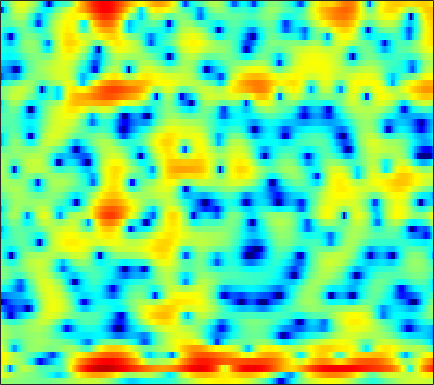

The data file committed next to this chart (first rows):
0.45358, 0.52604, 0.57862, 0.57691, 0.54888, 0.48715, 0.40748, 0.33791, 0.25111, 0.16987, 0.069625, -0.014475, -0.12238, -0.2488, -0.33027, -0.44639, -0.54755, -0.6109, -0.68162, -0.72489, -0.73536, -0.71763, -0.66191, -0.57535
4.51, 4.017, 3.371, 2.758, 2.337, 1.847, 1.443, 1.199, 0.9374, 0.7258, 0.553, 0.4328, 0.2609, 0.06393, -0.1131, -0.382, -0.6966, -0.9648, -1.373, -1.859, -2.432, -2.938, -3.708, -4.587
6.019, 3.775, -0.213, -6.36, -12.2, -7.532, -2.796, -0.7305, 0.9662, 1.906, 2.329, 2.388, 2.167, 1.671, 1.119, 0.2355, -0.7041, -1.347, -2.028, -2.424, -2.488, -2.419, -2.264, -2.184
6.524, 5.595, 4.45, 3.504, 2.96, 2.465, 2.142, 1.925, 1.59, 1.068, 0.3493, -0.367, -1.601, -3.227, -4.769, -7.358, -10.65, -13.65, -16.63, -15.37, -12.99, -11.58, -10.1, -8.768
6.231, 5.579, 4.687, 3.805, 3.175, 2.413, 1.754, 1.35, 0.8868, 0.4606, 0.02368, -0.3132, -0.8433, -1.488, -2.045, -2.877, -3.779, -4.485, -5.442, -6.512, -7.859, -9.098, -11.11, -13.26
4.328, 3.172, 1.251, -1.221, -3.543, -7.262, -9.979, -9.01, -6.026, -3.571, -1.873, -0.9534, -0.07301, 0.48, 0.7355, 0.901, 0.9252, 0.8548, 0.7092, 0.5023, 0.2544, 0.0782, -0.09459, -0.1864
2.617, 1.77, 0.5038, -0.8575, -1.854, -2.957, -3.503, -3.472, -2.954, -2.145, -1.302, -0.73, -0.08112, 0.4193, 0.7094, 0.9936, 1.175, 1.238, 1.246, 1.186, 1.059, 0.9324, 0.7243, 0.4903
2.462, 2.007, 1.416, 0.8725, 0.519, 0.1351, -0.1091, -0.1917, -0.1952, -0.098, 0.07053, 0.2261, 0.44, 0.6457, 0.7738, 0.9031, 0.9655, 0.9614, 0.8772, 0.7131, 0.4606, 0.2018, -0.2369, -0.7723
2.119, 1.651, 1.074, 0.5798, 0.2855, 0.0004882, -0.1561, -0.1908, -0.1283, 0.02151, 0.2443, 0.4412, 0.7197, 0.9971, 1.188, 1.397, 1.54, 1.595, 1.578, 1.434, 1.146, 0.8235, 0.2275, -0.5911
0.06762, -0.8037, -1.902, -2.816, -3.293, -3.596, -3.524, -3.26, -2.754, -2.146, -1.499, -0.9937, -0.3265, 0.3337, 0.8104, 1.414, 1.946, 2.296, 2.652, 2.856, 2.885, 2.78, 2.461, 1.907
-5.123, -7.018, -10.18, -14.48, -18.02, -17.63, -13.63, -11.38, -9.279, -7.849, -6.826, -6.165, -5.234, -4.094, -3.107, -1.667, -0.2583, 0.7151, 1.845, 2.744, 3.4, 3.73, 3.962, 3.967
-9.996, -11.25, -12.83, -14.23, -14.82, -14.66, -13.7, -12.89, -12.23, -12.27, -13.43, -15.39, -20.45, -18.98, -13.13, -7.819, -4.166, -2.107, 0.02119, 1.643, 2.856, 3.535, 4.174, 4.542
-22.77, -18.98, -15.51, -13.56, -12.57, -11.56, -10.88, -10.48, -10.14, -10.04, -10.08, -10.12, -9.811, -8.802, -7.49, -5.293, -3.089, -1.565, 0.2044, 1.651, 2.786, 3.443, 4.076, 4.453
-11.39, -11.24, -10.67, -10.03, -9.684, -9.38, -9.152, -9.018, -8.755, -8.319, -7.641, -6.962, -5.879, -4.597, -3.571, -2.157, -0.7706, 0.1945, 1.362, 2.365, 3.149, 3.592, 3.981, 4.152
-4.404, -4.792, -5.362, -6.024, -6.636, -7.74, -9.199, -10.56, -12.44, -13.07, -11.23, -9.125, -6.409, -4.09, -2.581, -0.8665, 0.5589, 1.463, 2.455, 3.208, 3.729, 3.973, 4.1, 3.999
-0.8812, -1.317, -2.017, -2.905, -3.715, -5.047, -6.791, -8.392, -10.74, -11.79, -9.863, -7.623, -4.835, -2.537, -1.129, 0.4163, 1.617, 2.338, 3.069, 3.536, 3.77, 3.789, 3.621, 3.226
0.3569, 0.02622, -0.4671, -1.021, -1.448, -2, -2.485, -2.756, -2.925, -2.786, -2.303, -1.763, -0.8968, 0.03794, 0.706, 1.51, 2.163, 2.528, 2.838, 2.938, 2.813, 2.562, 2.02, 1.246
0.4138, 0.03161, -0.4593, -0.9025, -1.17, -1.379, -1.412, -1.308, -1.022, -0.6022, -0.08969, 0.3393, 0.9222, 1.484, 1.87, 2.299, 2.624, 2.769, 2.807, 2.658, 2.28, 1.822, 0.947, -0.2778
-0.5745, -1.386, -2.572, -3.664, -4.251, -4.454, -3.926, -3.215, -2.098, -0.9901, -0.005731, 0.6379, 1.381, 1.966, 2.318, 2.678, 2.904, 2.998, 3.019, 2.893, 2.596, 2.25, 1.568, 0.5857
-2.313, -3.73, -6.422, -10.75, -16.79, -23.75, -11.69, -7.862, -4.665, -2.561, -1.093, -0.2949, 0.45, 0.9419, 1.178, 1.378, 1.483, 1.551, 1.66, 1.783, 1.917, 1.998, 2.039, 1.969
-2.541, -3.272, -4.371, -5.468, -6.031, -6.138, -5.376, -4.495, -3.277, -2.246, -1.509, -1.168, -1.02, -1.188, -1.517, -2.167, -2.875, -3.264, -3.285, -2.577, -1.402, -0.4667, 0.7017, 1.682
-3.333, -3.29, -3.174, -3.035, -2.873, -2.582, -2.223, -1.945, -1.605, -1.367, -1.333, -1.468, -1.897, -2.772, -3.806, -5.928, -9.501, -14.61, -28.87, -11.53, -5.948, -3.341, -0.8638, 0.9401
-7.027, -5.924, -4.623, -3.558, -2.938, -2.262, -1.788, -1.533, -1.326, -1.283, -1.379, -1.559, -1.942, -2.496, -3.008, -3.853, -4.699, -5.111, -5.075, -4.145, -2.67, -1.491, -0.01883, 1.229
-9.684, -7.432, -5.304, -3.773, -2.914, -2.122, -1.637, -1.457, -1.429, -1.587, -1.835, -2.03, -2.261, -2.309, -2.236, -2, -1.67, -1.35, -0.8403, -0.2426, 0.369, 0.8226, 1.38, 1.854
-5.196, -4.213, -2.885, -1.769, -1.089, -0.4804, -0.2477, -0.3577, -0.8775, -1.859, -3.282, -4.447, -5.484, -5.038, -3.93, -2.1, -0.494, 0.4606, 1.464, 2.154, 2.55, 2.677, 2.598, 2.283
-4.957, -3.429, -1.574, -0.09522, 0.7231, 1.421, 1.638, 1.463, 0.707, -0.7876, -3.326, -6.192, -11.29, -9.08, -5.061, -1.407, 0.984, 2.216, 3.321, 3.897, 4.026, 3.825, 3.1, 1.788
-8.326, -5.598, -3.001, -1.174, -0.1755, 0.7375, 1.215, 1.334, 1.193, 0.779, 0.2085, -0.1848, -0.4527, -0.2821, 0.09536, 0.8696, 1.633, 2.14, 2.608, 2.806, 2.695, 2.373, 1.63, 0.4296
-4.294, -3.389, -2.122, -1.02, -0.3343, 0.374, 0.855, 1.067, 1.192, 1.173, 1.071, 0.9477, 0.8323, 0.7705, 0.7779, 0.8361, 0.9559, 1.049, 1.151, 1.204, 1.14, 1.002, 0.6811, 0.1992
-1.97, -1.334, -0.5571, 0.1313, 0.5482, 0.9674, 1.259, 1.376, 1.417, 1.319, 1.112, 0.8844, 0.5072, 0.07046, -0.2288, -0.6228, -0.8633, -0.9298, -0.8325, -0.5726, -0.2486, -0.006229, 0.2077, 0.3092
-0.2737, 0.2656, 0.8007, 1.19, 1.399, 1.589, 1.675, 1.675, 1.57, 1.334, 0.9048, 0.4669, -0.3881, -1.554, -2.654, -4.332, -5.86, -6.293, -5.486, -3.872, -2.252, -1.246, -0.2113, 0.4925
1.061, 1.257, 1.347, 1.253, 1.136, 0.979, 0.8548, 0.8186, 0.8028, 0.7459, 0.5223, 0.1575, -0.6705, -2.069, -3.67, -6.851, -12.24, -16.09, -10.5, -5.741, -2.82, -1.37, 0.002104, 0.8785
1.784, 1.455, 0.7055, -0.4029, -1.436, -2.833, -3.584, -3.372, -2.305, -1.095, -0.1458, 0.2654, 0.4736, 0.2731, -0.08483, -0.6979, -1.229, -1.359, -1.092, -0.486, 0.1702, 0.6016, 0.9782, 1.158
2.155, 1.522, 0.1945, -1.887, -4.225, -9.411, -19.21, -12.76, -5.989, -2.449, -0.2941, 0.8027, 1.752, 2.306, 2.516, 2.625, 2.615, 2.556, 2.425, 2.216, 1.854, 1.484, 0.7604, -0.213
1.724, 1.329, 0.5837, -0.3184, -1.054, -1.921, -2.296, -2.096, -1.314, -0.252, 0.7527, 1.401, 2.071, 2.545, 2.792, 2.966, 2.985, 2.888, 2.593, 2.093, 1.322, 0.4968, -0.9997, -3.17
0.4974, 0.407, 0.316, 0.23, 0.1746, 0.1527, 0.2155, 0.3203, 0.5391, 0.8106, 1.107, 1.301, 1.557, 1.772, 1.906, 2.043, 2.097, 2.071, 1.913, 1.556, 0.9637, 0.3066, -0.8596, -2.408
-2.001, -1.659, -1.043, -0.4465, -0.05244, 0.3593, 0.6221, 0.7257, 0.7538, 0.6549, 0.4785, 0.3292, 0.1621, 0.1105, 0.1769, 0.4291, 0.805, 1.109, 1.459, 1.66, 1.656, 1.523, 1.132, 0.5374
-9.073, -6.43, -3.735, -1.878, -0.9138, -0.09035, 0.3018, 0.3475, 0.08304, -0.5361, -1.539, -2.499, -3.982, -5.142, -5.241, -4.136, -2.356, -1.059, 0.403, 1.523, 2.301, 2.691, 2.969, 3.005
-8.229, -6.361, -4.156, -2.556, -1.719, -1.03, -0.7906, -0.8918, -1.414, -2.413, -4.031, -5.821, -9.471, -16.2, -19.5, -11.13, -6.171, -3.704, -1.329, 0.399, 1.676, 2.383, 3.08, 3.519
-3.298, -3.045, -2.606, -2.16, -1.911, -1.74, -1.8, -2.012, -2.514, -3.279, -4.235, -5.034, -6.013, -6.639, -6.607, -5.848, -4.529, -3.4, -1.91, -0.5612, 0.6037, 1.348, 2.164, 2.791
-1.914, -1.901, -1.843, -1.77, -1.774, -1.872, -2.11, -2.398, -2.922, -3.585, -4.307, -4.841, -5.396, -5.66, -5.58, -5.118, -4.298, -3.529, -2.382, -1.23, -0.1454, 0.6015, 1.48, 2.215
-2.094, -1.98, -1.753, -1.562, -1.485, -1.535, -1.807, -2.171, -2.898, -3.886, -5.141, -6.235, -7.706, -8.704, -8.817, -7.916, -6.352, -5.07, -3.436, -1.982, -0.7065, 0.1403, 1.124, 1.969
-4.622, -3.577, -2.292, -1.359, -0.8846, -0.5848, -0.6687, -0.9917, -1.792, -3.096, -5.066, -7.132, -11.4, -20.44, -27.99, -13.57, -8.588, -6.25, -4.003, -2.321, -0.9968, -0.159, 0.7903, 1.61
-7.205, -4.279, -1.829, -0.2356, 0.5271, 1.123, 1.315, 1.206, 0.7326, -0.1126, -1.325, -2.417, -4.017, -5.287, -5.754, -5.526, -4.738, -4.064, -3.214, -2.363, -1.569, -1.018, -0.3641, 0.1464
-0.9541, -0.3366, 0.6173, 1.509, 2.053, 2.587, 2.892, 2.968, 2.858, 2.528, 2.008, 1.496, 0.7294, -0.1501, -0.8493, -1.855, -3.022, -3.964, -5.099, -5.532, -4.857, -4.073, -3.213, -3.063
-0.4729, -0.1979, 0.4092, 1.02, 1.479, 2.019, 2.426, 2.653, 2.855, 2.918, 2.833, 2.643, 2.212, 1.478, 0.7226, -0.7574, -3.035, -5.617, -11.71, -23.19, -10.68, -6.81, -4.264, -3.387
-7.178, -5.8, -4.311, -3.23, -2.662, -2.1, -1.625, -1.244, -0.6536, -0.01553, 0.5631, 0.9143, 1.163, 1.159, 0.9473, 0.3729, -0.4751, -1.229, -2.133, -2.509, -2.095, -1.448, -0.5664, 0.1345
-12.95, -10.86, -9.248, -8.608, -8.681, -9.34, -10.04, -9.95, -8.481, -6.241, -4.141, -2.849, -1.52, -0.5862, -0.1324, 0.2575, 0.4576, 0.5379, 0.6541, 0.8148, 1.08, 1.34, 1.743, 2.155
-9.399, -9.404, -9.59, -10.32, -11.39, -13.97, -19.12, -23.43, -16.13, -10.5, -6.974, -5.098, -3.189, -1.818, -1.023, -0.2191, 0.3618, 0.7026, 1.071, 1.405, 1.72, 1.959, 2.294, 2.641
-7.152, -7.285, -7.577, -8.028, -8.416, -8.945, -9.19, -8.989, -8.067, -6.64, -5.081, -3.968, -2.673, -1.621, -0.9782, -0.3105, 0.1748, 0.4561, 0.7288, 0.9717, 1.21, 1.411, 1.742, 2.132
-5.301, -5.341, -5.445, -5.527, -5.529, -5.433, -5.144, -4.788, -4.159, -3.394, -2.572, -1.943, -1.208, -0.6053, -0.286, -0.01164, 0.0827, 0.04449, -0.1126, -0.3383, -0.4897, -0.4616, -0.1706, 0.4483
-3.991, -4.2, -4.481, -4.646, -4.657, -4.393, -3.855, -3.301, -2.462, -1.605, -0.8122, -0.3222, 0.1997, 0.5162, 0.6064, 0.5009, 0.1065, -0.4199, -1.442, -2.928, -4.786, -6.04, -6.131, -3.985
-4.136, -4.924, -6.291, -7.802, -8.539, -8.145, -6.444, -4.955, -3.125, -1.643, -0.5332, 0.06238, 0.5886, 0.8144, 0.8136, 0.5452, -0.04371, -0.7239, -2.079, -4.091, -7.206, -10.46, -11.61, -6.48
-4.592, -5.824, -8.399, -13, -18.83, -16.97, -10.04, -6.947, -4.206, -2.404, -1.244, -0.6719, -0.2761, -0.2006, -0.3303, -0.6722, -1.15, -1.545, -2.088, -2.564, -2.861, -2.808, -2.237, -1.054
-2.965, -3.551, -4.426, -5.165, -5.459, -5.211, -4.301, -3.43, -2.333, -1.513, -1.037, -0.93, -1.109, -1.635, -2.239, -3.169, -4.019, -4.429, -4.423, -3.904, -3.012, -2.21, -1.035, 0.1799
-1.5, -1.671, -1.761, -1.653, -1.474, -1.102, -0.6392, -0.3019, 0.05025, 0.1983, 0.05463, -0.3185, -1.202, -2.656, -4.189, -7.084, -11.31, -14.65, -13.05, -8.72, -5.578, -3.829, -1.917, -0.3426
-2.942, -2.914, -2.287, -1.34, -0.5533, 0.3976, 1.159, 1.58, 1.91, 1.956, 1.661, 1.203, 0.2152, -1.266, -2.721, -5.173, -7.976, -9.578, -9.416, -7.596, -5.693, -4.459, -2.989, -1.606
-15.24, -12.71, -6.498, -2.793, -0.8652, 0.9622, 2.219, 2.874, 3.423, 3.618, 3.477, 3.178, 2.492, 1.524, 0.6325, -0.6995, -2.051, -2.997, -4.124, -5.031, -5.731, -6.004, -5.873, -4.951
-5.261, -5.028, -3.379, -1.32, 0.03784, 1.575, 2.747, 3.401, 3.996, 4.277, 4.272, 4.069, 3.572, 2.832, 2.118, 0.9755, -0.393, -1.581, -3.466, -5.941, -9.528, -13.85, -23.41, -14.41
